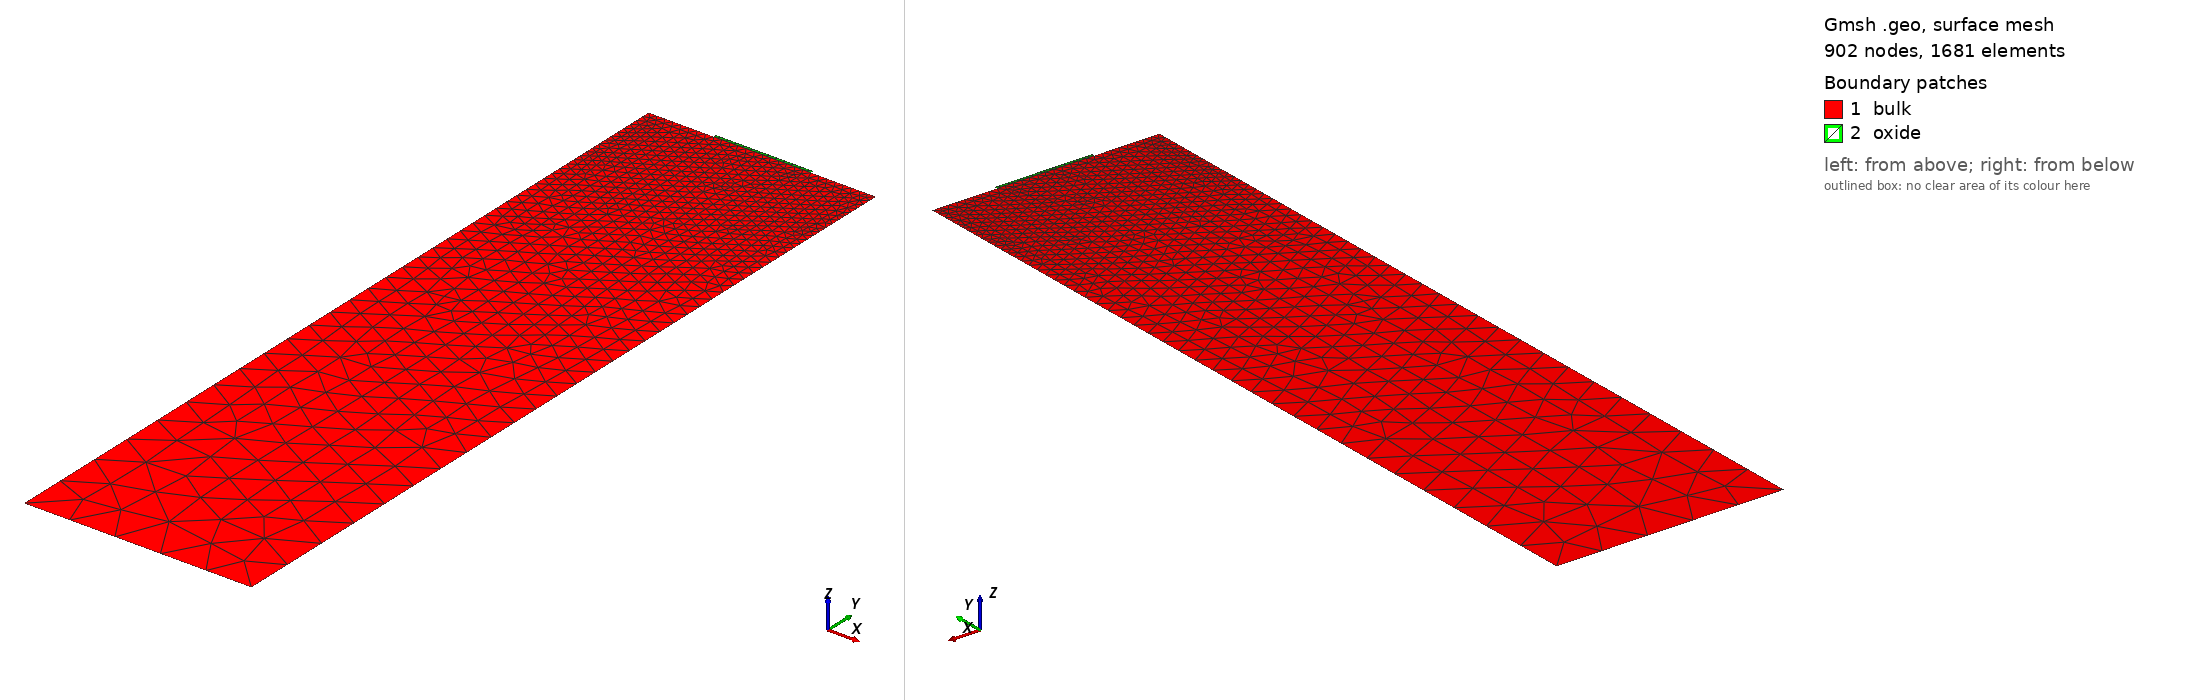

Gmsh geometry script, surface-meshed: 902 nodes, 1681 surface elements. Boundary patches (legend numbers): 1 bulk, 2 oxide. Left view from above one corner, right view from below the opposite corner. Legend entries are the model's physical surfaces. The drawing asked Gmsh for element sizes between 1% and 20% of the model's largest extent; the script's own settings can give other sizes.

=== comb3.geo (drawn) ===
SetFactory("OpenCASCADE"); // OpenCASCADE kernel

channel_length = 2e-6;
extension_length = 2e-6;	
bulk_height = 5e-5;
oxide_thickness = 2e-7;	
source_contact = 4e-6;
drain_contact = 4e-6;

// Mesh Densities
finer_mesh = 5e-8; // 0.5 nm, try 0.1 nm
fine_mesh   = 2e-7; // Fine mesh size, 2 nm
coarse_mesh = 3e-6; // Coarse mesh size, 30 nm

// Dynamic Widths
oxide_width  = extension_length * 2 + channel_length; // Total oxide width
device_width = source_contact + oxide_width + drain_contact; // Total device width

// 2. POINTS
Point(1) = {0, 0, 0, coarse_mesh}; // Bottom-left bulk
Point(2) = {device_width, 0, 0, coarse_mesh}; // Bottom-right bulk
Point(3) = {device_width, bulk_height, 0, fine_mesh}; // Top-right bulk
Point(4) = {source_contact + oxide_width, bulk_height, 0, fine_mesh}; // Right oxide edge
Point(5) = {source_contact, bulk_height, 0, fine_mesh}; // Left oxide edge
Point(6) = {0, bulk_height, 0, fine_mesh}; // Top-left bulk
Point(7) = {source_contact, bulk_height + oxide_thickness, 0, finer_mesh}; // Top-left oxide
Point(8) = {source_contact + oxide_width, bulk_height + oxide_thickness, 0, finer_mesh}; // Top-right oxide

// 3. LINES
Line(1) = {1, 2}; // Bottom boundary
Line(2) = {2, 3}; // Right boundary
Line(3) = {3, 4}; // Drain contact
Line(4) = {4, 5}; // Si/SiO2 interface
Line(5) = {5, 6}; // Source contact
Line(6) = {6, 1}; // Left boundary
Line(7) = {5, 7}; // Left oxide wall
Line(8) = {7, 8}; // Gate contact
Line(9) = {8, 4}; // Right oxide wall

// 4. SURFACES
Curve Loop(1) = {1, 2, 3, 4, 5, 6}; // Bulk boundary loop
Plane Surface(1) = {1}; // Silicon bulk
Curve Loop(2) = {-4, -9, -8, -7}; // Oxide boundary loop 
Plane Surface(2) = {2}; // Gate oxide

// 5. PHYSICAL GROUPS
Physical Surface("bulk")  = {1}; // Bulk material
Physical Surface("oxide") = {2}; // Oxide material
Physical Curve("body")   = {1}; // Body terminal
Physical Curve("drain")  = {3}; // Drain terminal
Physical Curve("oxide_bulk_interface") = {4}; // Interface boundary
Physical Curve("source") = {5}; // Source terminal
Physical Curve("gate")   = {8}; // Gate terminal
